Labelled photos from "data_освещённость", an image-classification folder in Vaibhavv526/Predicting-Illumination-from-Camera-Images. The possible labels are: bright, dark, normal.

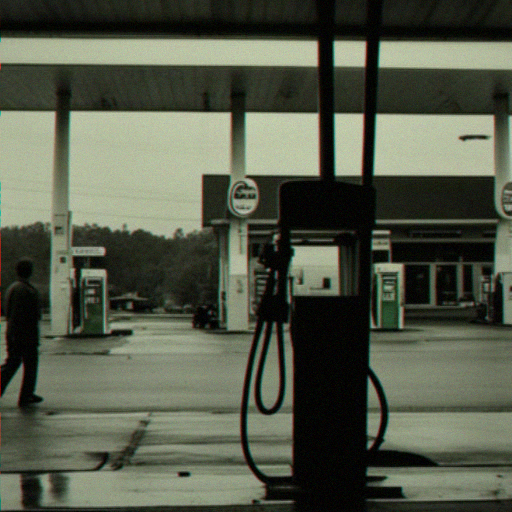
Label: normal

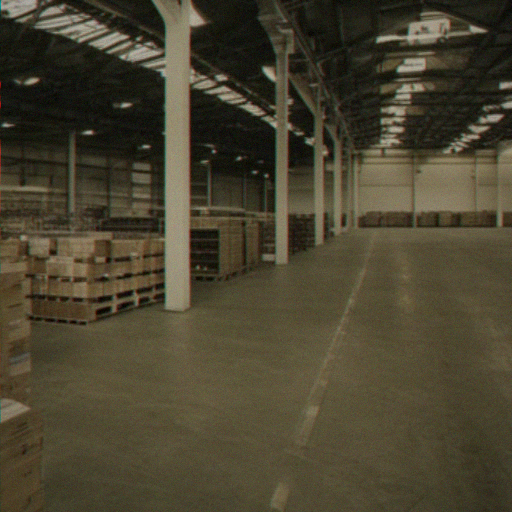
Label: bright

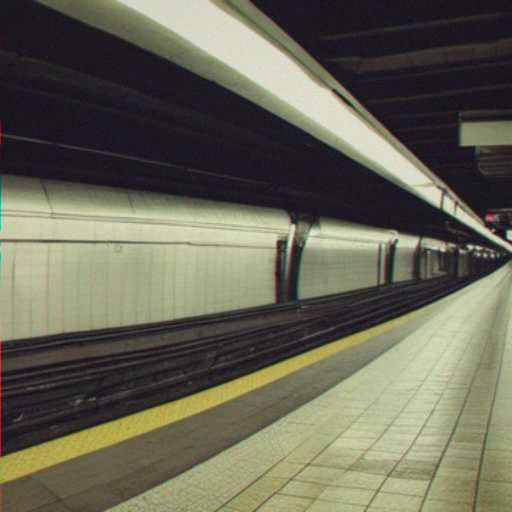
Label: dark

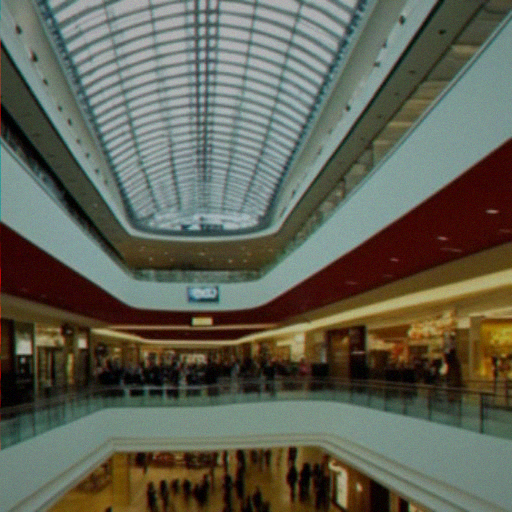
Label: normal

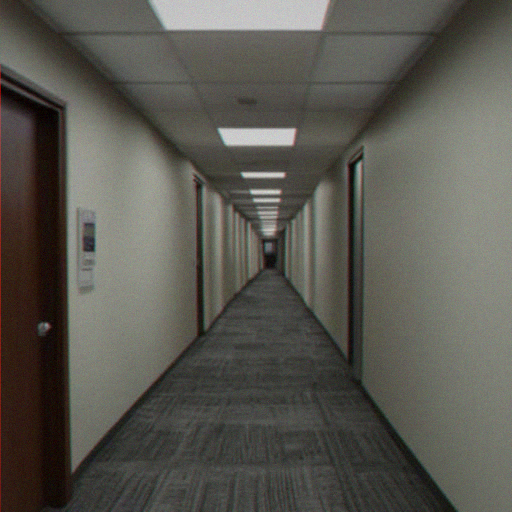
Label: bright

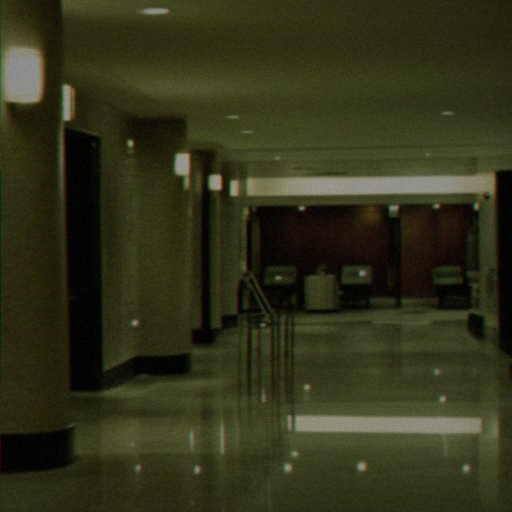
Label: dark
